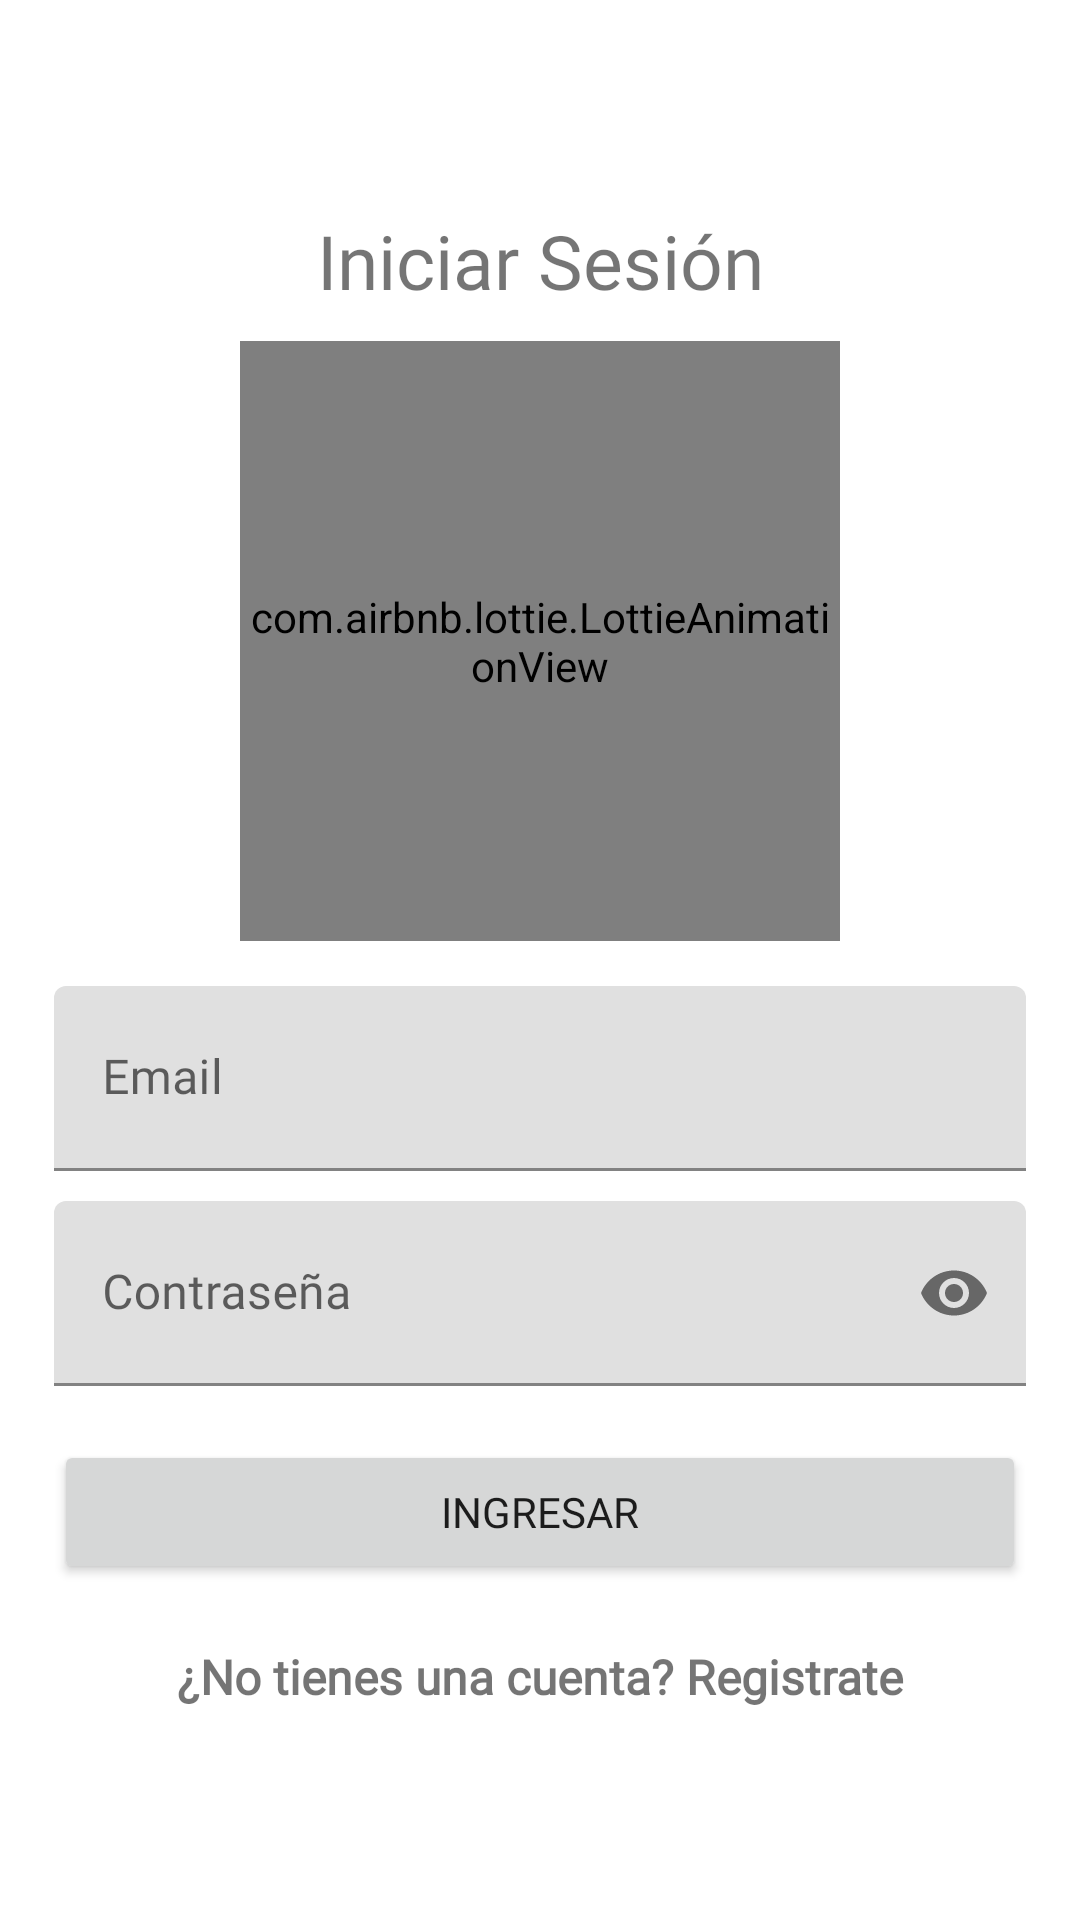

Produce the Android XML layout that renders to this screen, including the resource entries it uses.
<!-- AndroidManifest.xml: application theme Theme.Gestion_Eventos -->
<!-- res/layout/activity_login.xml -->
<?xml version="1.0" encoding="utf-8"?>
<RelativeLayout
    xmlns:android="http://schemas.android.com/apk/res/android"
    xmlns:app="http://schemas.android.com/apk/res-auto"
    xmlns:tools="http://schemas.android.com/tools"
    android:layout_width="match_parent"
    android:layout_height="match_parent"
    tools:context=".Login">
    <androidx.appcompat.widget.LinearLayoutCompat
        android:layout_width="match_parent"
        android:layout_height="match_parent"
        android:gravity="center"
        android:padding="18dp"
        android:orientation="vertical">
        <TextView
            android:text="@string/TittleLogin"
            android:fontFamily="@font/worksans"
            android:textSize="25sp"
            android:gravity="center"
            android:layout_width="match_parent"
            android:layout_height="wrap_content"/>
        <com.airbnb.lottie.LottieAnimationView
            android:layout_width="200dp"
            android:layout_height="200dp"
            app:lottie_imageAssetsFolder="assets"
            app:lottie_fileName="user.json"
            app:lottie_loop="true"
            app:lottie_autoPlay="true"
            android:layout_gravity="center"
            android:layout_marginTop="10dp"/>
        <com.google.android.material.textfield.TextInputLayout
            android:layout_width="match_parent"
            android:layout_height="wrap_content"
            android:layout_marginTop="15dp">
            <EditText
                android:id="@+id/txtEmailValid"
                android:hint="@string/txtEmailValid"
                android:layout_width="match_parent"
                android:layout_height="wrap_content"
                android:drawableStart="@drawable/icon_email"
                android:drawablePadding="10dp"
                android:padding="20dp"
                android:fontFamily="@font/worksans"
                android:inputType="textEmailAddress"
                />
        </com.google.android.material.textfield.TextInputLayout>
        <com.google.android.material.textfield.TextInputLayout
            android:layout_width="match_parent"
            android:layout_height="wrap_content"
            android:layout_marginTop="10dp"
            app:passwordToggleEnabled="true"
            >
            <EditText
                android:id="@+id/txtPasswordValid"
                android:hint="@string/txtPasswordValid"
                android:layout_width="match_parent"
                android:layout_height="wrap_content"
                android:drawableStart="@drawable/icon_password"
                android:drawablePadding="10dp"
                android:padding="20dp"
                android:fontFamily="@font/worksans"
                android:inputType="textPassword"
                />
        </com.google.android.material.textfield.TextInputLayout>
        <Button
            android:id="@+id/btnLogin"
            android:layout_marginTop="18dp"
            android:fontFamily="@font/worksans"
            android:text="@string/btnLogin"
            android:layout_width="match_parent"
            android:layout_height="wrap_content"/>
        <TextView
            android:id="@+id/UserNew"
            android:text="@string/UserNew"
            android:fontFamily="@font/worksans"
            android:textSize="16sp"
            android:textStyle="bold"
            android:gravity="center"
            android:layout_marginTop="20dp"
            android:layout_width="match_parent"
            android:layout_height="wrap_content"/>
    </androidx.appcompat.widget.LinearLayoutCompat>
</RelativeLayout>
<!-- resources referenced by this layout -->
<resources>
  <string name="TittleLogin">Iniciar Sesión</string>
  <string name="UserNew">¿No tienes una cuenta? Registrate</string>
  <string name="btnLogin">Ingresar</string>
  <string name="txtEmailValid">Email</string>
  <string name="txtPasswordValid">Contraseña</string>
  <style name="Theme.Gestion_Eventos" parent="Base.Theme.Gestion_Eventos" />
  <style name="Base.Theme.Gestion_Eventos" parent="Theme.MaterialComponents.DayNight.DarkActionBar">
          <item name="colorPrimary">@color/colorPrimary</item>
          <item name="colorPrimaryVariant">@color/colorPrimaryDark</item>
          <item name="colorOnPrimary">@color/white</item>
          <item name="colorOnSecondary">@color/colorPrimaryDark</item>
          <item name="android:statusBarColor">?attr/colorPrimaryVariant</item>
      </style>
  <color name="colorPrimary">#3949ab</color>
  <color name="colorPrimaryDark">#00227b</color>
  <color name="white">#FFFFFFFF</color>
</resources>
